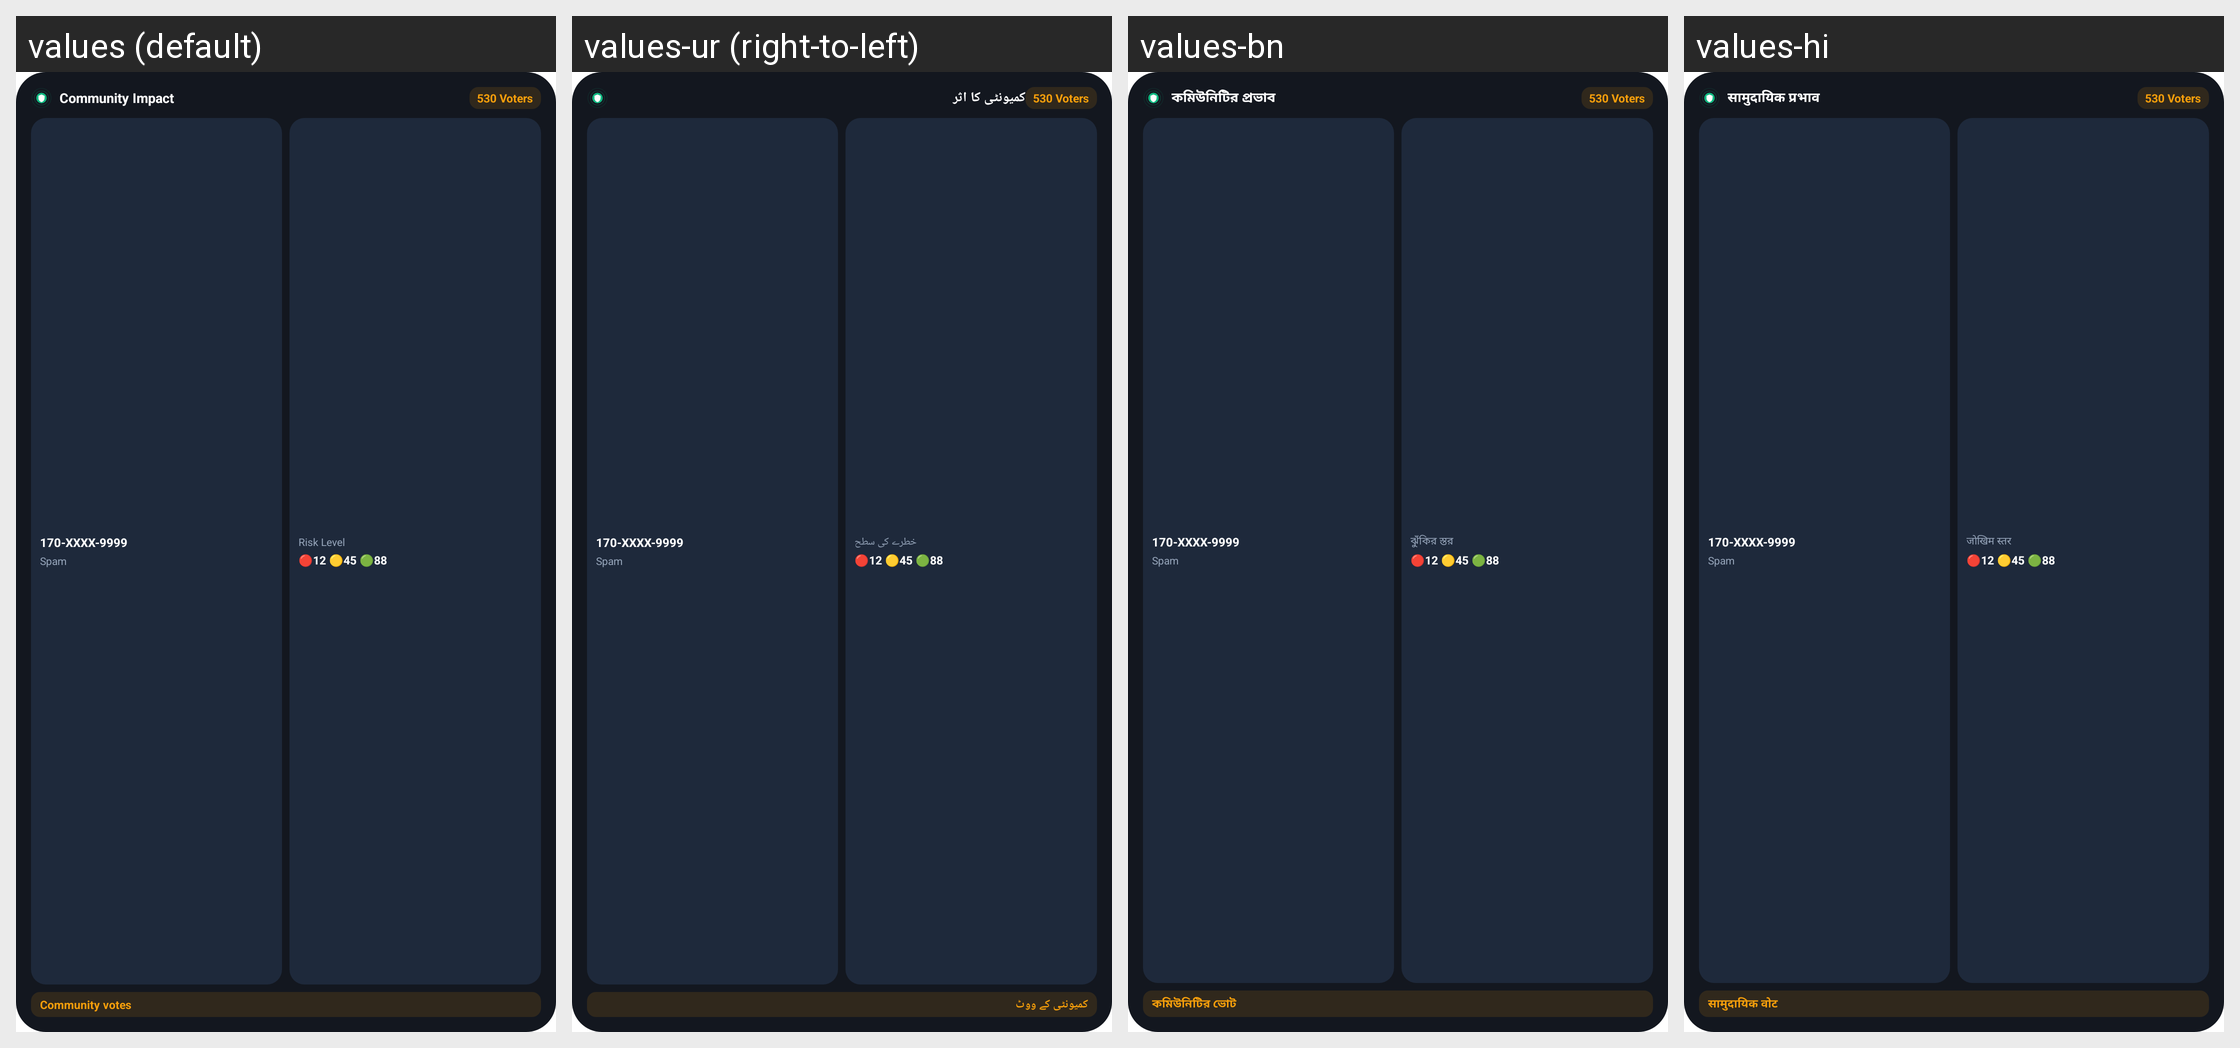

Translations of the strings shown on this Android screen, per locale in the grid:
Android screen res/layout/widget_preview_community_judge.xml rendered under 4 locales, left to right: values (default), values-ur (right-to-left), values-bn, values-hi. Device: Nexus 5 (rendered at 1080×1920; each locale shown at half size, 540×960, under a caption strip naming it); theme Theme.MaterialComponents.DayNight.NoActionBar.
Other locales in the repository, not shown: values-af, values-am, values-ar, values-cs, values-da, values-de, values-el, values-en, values-es, values-et, values-fa, values-fi, values-fil, values-fr, values-ha, values-he, values-id, values-it, values-ja, values-ko, values-ms, values-my, values-nl, values-no, values-pl, values-pt, values-ro, values-ru, values-sk, values-sv, values-sw, values-th, values-tr, values-uk, values-uz, values-vi, values-xh, values-zh, values-zh-rCN, values-zh-rHK, values-zh-rMO, values-zh-rTW, values-zu.
Strings drawn on this screen, with the default value and each locale's value (text and hints the layout hard-codes, and strings that could not be matched under every locale, appear in the picture but are not listed):

community_impact
  values: Community Impact
  values-ur: کمیونٹی کا اثر
  values-bn: কমিউনিটির প্রভাব
  values-hi: सामुदायिक प्रभाव

risk_level
  values: Risk Level
  values-ur: خطرے کی سطح
  values-bn: ঝুঁকির স্তর
  values-hi: जोखिम स्तर

community_votes
  values: Community votes
  values-ur: کمیونٹی کے ووٹ
  values-bn: কমিউনিটির ভোট
  values-hi: सामुदायिक वोट
